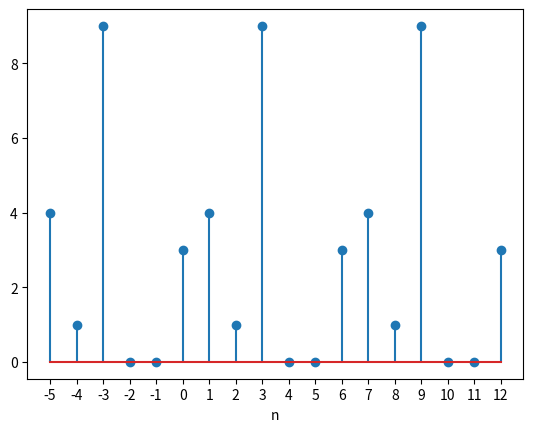

Source code (Python):
#!/usr/bin/env python3
# -*- coding: utf-8 -*-
"""
Created on Mon Sep 26 10:23:50 2022

[redacted]
"""
import matplotlib.pyplot as plt
import numpy as np

xn = [4,1,9,0,0,3,4,1,9,0,0,3,4,1,9,0,0,3]
n = np.arange(-5,len(xn)-5,1)
plt.stem(n,xn)
plt.xticks(n)
plt.xlabel('n')